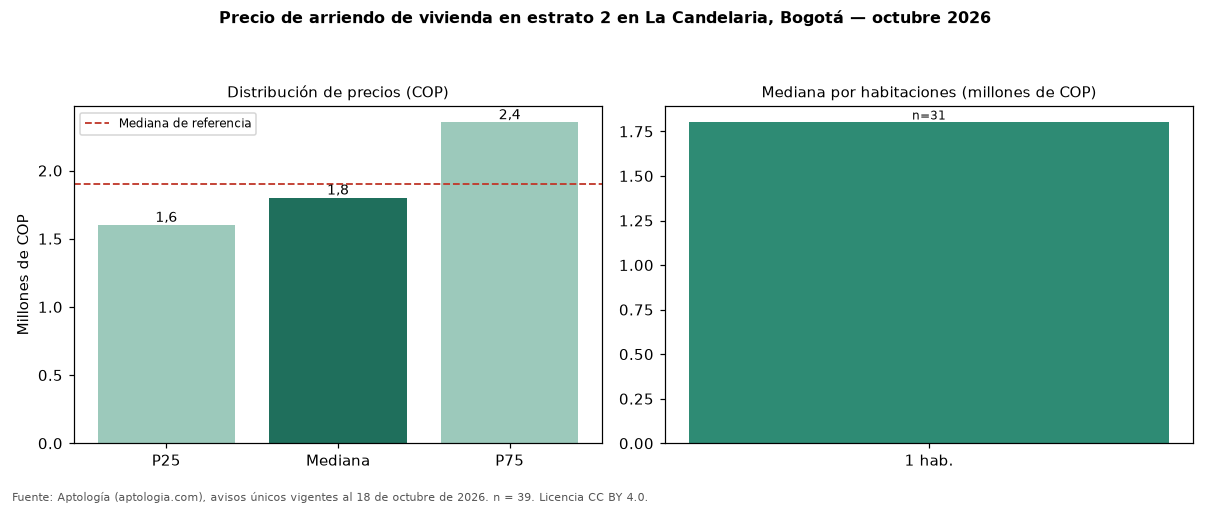

Data behind this chart, as committed beside it:
seccion, metrica, valor_cop, n
precio, p25, 1600000, 39
precio, mediana, 1800000, 39
precio, p75, 2352500, 39
cop_por_m2, p25, 41202, 39
cop_por_m2, mediana, 47059, 39
cop_por_m2, p75, 52778, 39
area, area_mediana_m2, 36.0, 39
habitaciones, 1, 1800000, 31
habitaciones, 3, 2700000, 3
habitaciones, 4+, 12000000, 3
administracion, mediana, 249300, 15
estrato, moda, 2, 
parqueadero, porcentaje_con_parqueadero, 28.2, 39
referencia, mediana_referencia, 1900000, 91
referencia, mediana_cop_por_m2_referencia, 49955, 91
